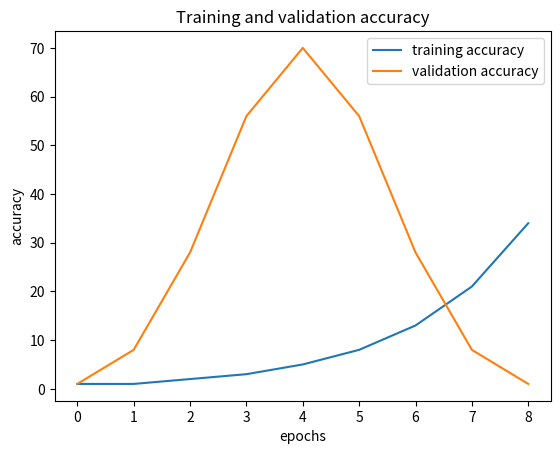

Recreate this plot in Python.
import matplotlib.pyplot as plt
import numpy as np

a = np.array([1, 1, 2, 3, 5, 8, 13, 21, 34])
b = np.array([1, 8, 28, 56, 70, 56, 28, 8, 1])

plt.plot(a, label='training accuracy')
plt.plot(b, label='validation accuracy')
plt.legend()
plt.title('Training and validation accuracy')
plt.xlabel('epochs')
plt.ylabel('accuracy')
plt.show()
